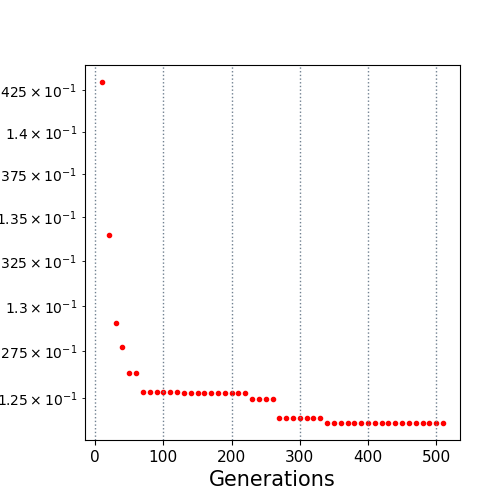

The data file committed next to this chart (first rows):
10.0, 0.142995
20.0, 0.134
30.0, 0.129
40.0, 0.1277
50.0, 0.1263
60.0, 0.1263
70.0, 0.1253
80.0, 0.1253
90.0, 0.1253
100.0, 0.1253
110.0, 0.1253
120.0, 0.1253
130.0, 0.1252
140.0, 0.1252
150.0, 0.1252
160.0, 0.1252
170.0, 0.1252
180.0, 0.1252
190.0, 0.1252
200.0, 0.1252
210.0, 0.1252
220.0, 0.1252
230.0, 0.125
240.0, 0.125
250.0, 0.125
260.0, 0.125
270.0, 0.1239
280.0, 0.1239
290.0, 0.1239
300.0, 0.1239
310.0, 0.1239
320.0, 0.1239
330.0, 0.1239
340.0, 0.1237
350.0, 0.1237
360.0, 0.1237
370.0, 0.1237
380.0, 0.1237
390.0, 0.1237
400.0, 0.1237
410.0, 0.1237
420.0, 0.1237
430.0, 0.1237
440.0, 0.1237
450.0, 0.1237
460.0, 0.1237
470.0, 0.1237
480.0, 0.1237
490.0, 0.1237
500.0, 0.1237
510.0, 0.1237
